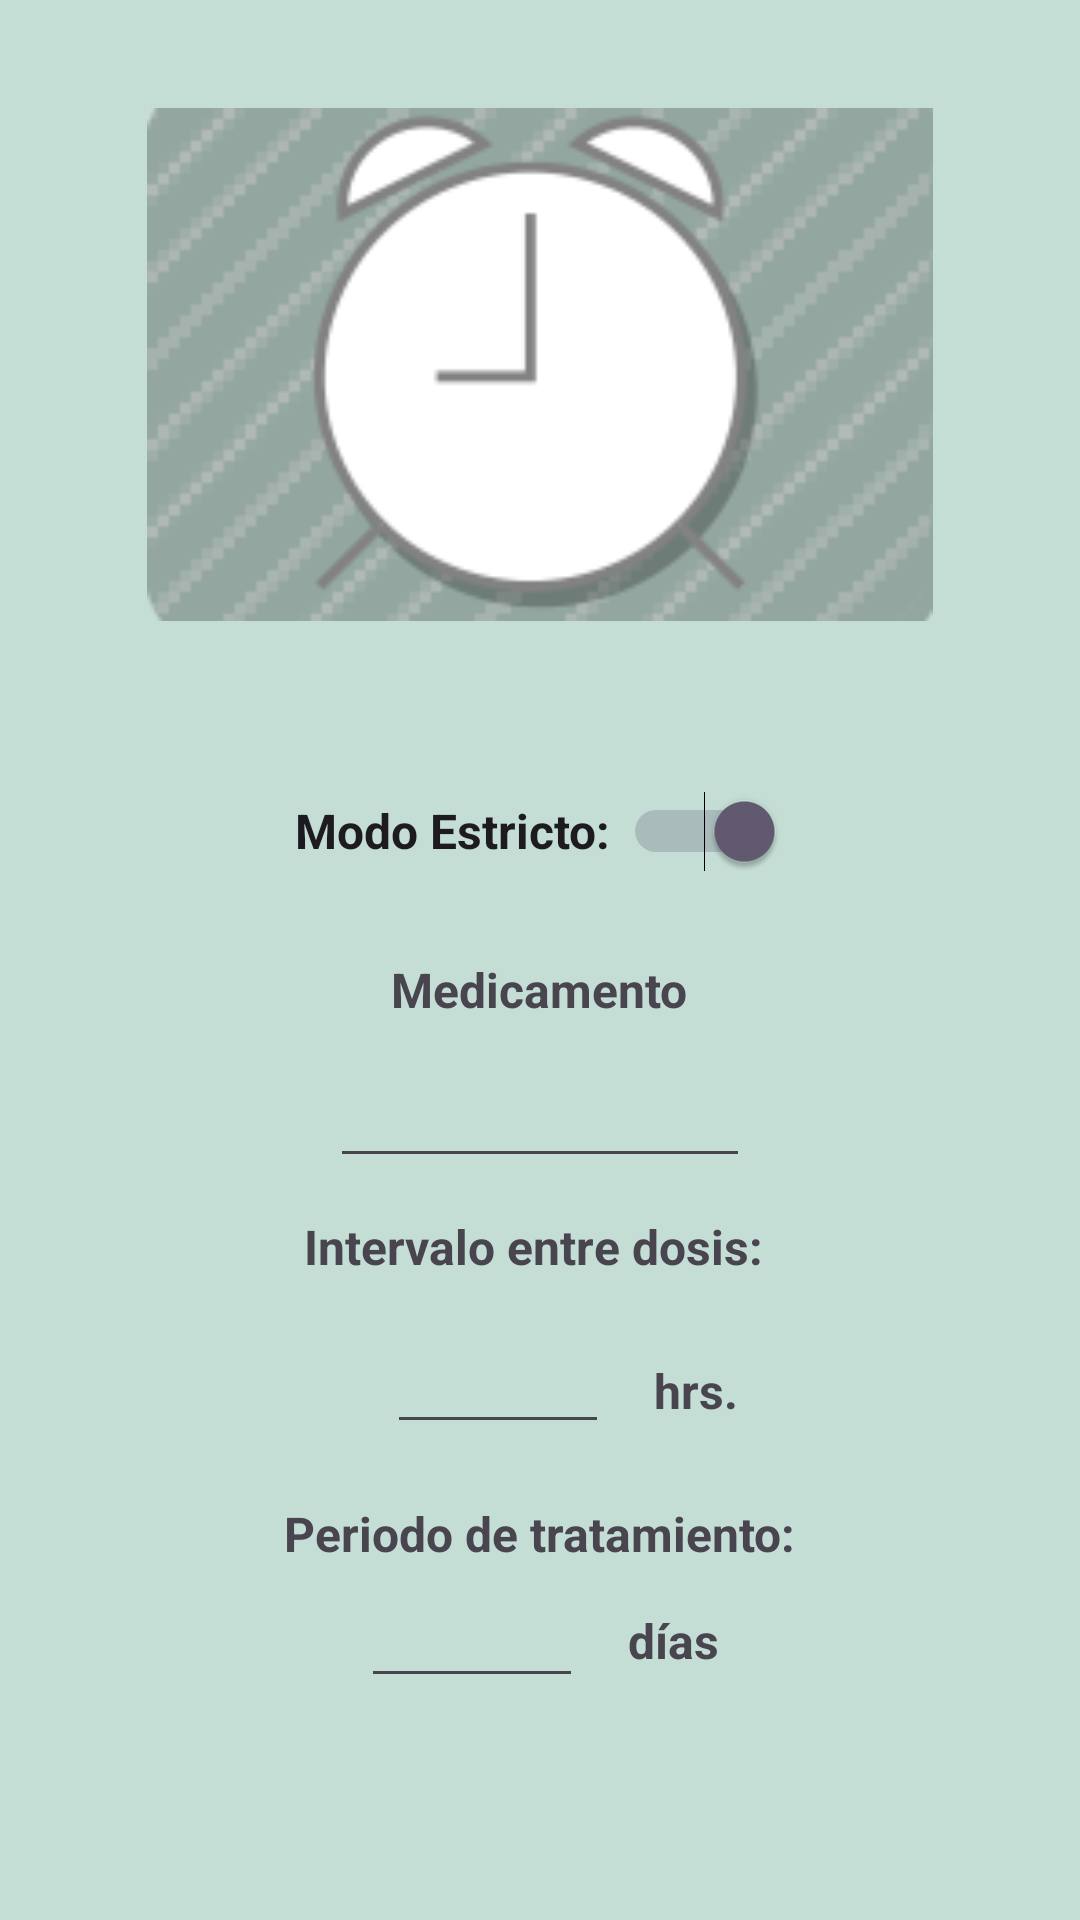

Android layout source for this screen:
<!-- AndroidManifest.xml: application theme Theme.ProyAsyst_test -->
<!-- res/layout/activity_estricto.xml -->
<?xml version="1.0" encoding="utf-8"?>
<androidx.constraintlayout.widget.ConstraintLayout xmlns:android="http://schemas.android.com/apk/res/android"
    xmlns:app="http://schemas.android.com/apk/res-auto"
    xmlns:tools="http://schemas.android.com/tools"
    android:layout_width="match_parent"
    android:layout_height="match_parent"
    android:background="@color/Verde_BG"
    tools:context=".Estricto">

    <LinearLayout
        android:layout_width="match_parent"
        android:layout_height="match_parent"
        android:gravity="clip_horizontal|center_horizontal"
        android:orientation="vertical"
        app:layout_constraintBottom_toBottomOf="parent"
        app:layout_constraintEnd_toEndOf="parent"
        app:layout_constraintHorizontal_bias="0.0"
        app:layout_constraintStart_toStartOf="parent"
        app:layout_constraintTop_toTopOf="parent"
        app:layout_constraintVertical_bias="0.0">

        <TextView
            android:id="@+id/fechaEstaticaEstricto"
            android:layout_width="match_parent"
            android:layout_height="36dp" />

        <ImageView
            android:id="@+id/imageView6"
            android:layout_width="match_parent"
            android:layout_height="171dp"
            app:srcCompat="@drawable/reloj2" />

        <Switch
            android:id="@+id/switchEstricto"
            android:layout_width="wrap_content"
            android:layout_height="wrap_content"
            android:layout_marginTop="40dp"
            android:checked="true"
            android:minHeight="60dp"
            android:text="Modo Estricto: "

            android:textSize="16sp"
            android:textStyle="bold"
            app:layout_constraintTop_toBottomOf="@+id/imageView2"
            tools:ignore="MissingConstraints" />

        <TextView
            android:id="@+id/textView13"
            android:layout_width="wrap_content"
            android:layout_height="wrap_content"
            android:layout_marginTop="12dp"
            android:text="Medicamento"
            android:textSize="16sp"
            android:textStyle="bold"
            app:layout_constraintEnd_toEndOf="parent"
            app:layout_constraintStart_toStartOf="parent"
            app:layout_constraintTop_toBottomOf="@+id/switchEstricto"
            tools:ignore="MissingConstraints" />

        <EditText
            android:id="@+id/txtMedic"
            android:layout_width="wrap_content"
            android:layout_height="wrap_content"
            android:layout_marginTop="4dp"
            android:ems="10"
            android:inputType="text"
            android:minHeight="48dp"
            android:textSize="12sp"
            app:layout_constraintEnd_toEndOf="parent"
            app:layout_constraintHorizontal_bias="0.5"
            app:layout_constraintStart_toStartOf="parent"
            app:layout_constraintTop_toBottomOf="@+id/textView13"
            tools:ignore="LabelFor,SpeakableTextPresentCheck" />

        <TextView
            android:id="@+id/textView14"
            android:layout_width="wrap_content"
            android:layout_height="wrap_content"
            android:layout_marginTop="12dp"
            android:text="Intervalo entre dosis: "
            android:textSize="16sp"
            android:textStyle="bold"
            app:layout_constraintEnd_toEndOf="parent"
            app:layout_constraintHorizontal_bias="0.5"
            app:layout_constraintStart_toStartOf="parent"
            app:layout_constraintTop_toBottomOf="@+id/txtMedic" />

        <TextView
            android:id="@+id/textView26"
            android:layout_width="match_parent"
            android:layout_height="wrap_content" />

        <LinearLayout
            android:layout_width="match_parent"
            android:layout_height="wrap_content"
            android:gravity="center_horizontal"
            android:orientation="horizontal">

            <EditText
                android:id="@+id/txtIntervaloEstricto"
                android:layout_width="74dp"
                android:layout_height="36dp"
                android:layout_marginStart="15dp"
                android:ems="10"
                android:inputType="number"
                android:textSize="12sp"
                tools:ignore="LabelFor,MissingConstraints,SpeakableTextPresentCheck,TouchTargetSizeCheck" />

            <TextView
                android:id="@+id/textView17"
                android:layout_width="wrap_content"
                android:layout_height="wrap_content"
                android:layout_marginStart="15dp"
                android:text="hrs."
                android:textSize="16sp"
                android:textStyle="bold"
                tools:ignore="MissingConstraints" />


        </LinearLayout>

        <TextView
            android:id="@+id/textView25"
            android:layout_width="match_parent"
            android:layout_height="wrap_content" />

        <TextView
            android:id="@+id/textView15"
            android:layout_width="wrap_content"
            android:layout_height="wrap_content"
            android:layout_marginBottom="8dp"
            android:text="Periodo de tratamiento:"
            android:textSize="16sp"
            android:textStyle="bold"
            app:layout_constraintBottom_toTopOf="@+id/txtIntervaloEstricto"
            app:layout_constraintEnd_toEndOf="parent"
            app:layout_constraintHorizontal_bias="0.486"
            app:layout_constraintStart_toStartOf="parent"
            tools:ignore="MissingConstraints" />

        <LinearLayout
            android:layout_width="match_parent"
            android:layout_height="wrap_content"
            android:gravity="center_horizontal"
            android:orientation="horizontal">

            <EditText
                android:id="@+id/txtPeriodoTratamientoEstricto"
                android:layout_width="74dp"
                android:layout_height="36dp"
                android:ems="10"
                android:gravity="center_horizontal"
                android:inputType="number"
                android:textSize="12sp"
                tools:ignore="LabelFor,MissingConstraints,SpeakableTextPresentCheck,TouchTargetSizeCheck" />

            <TextView
                android:id="@+id/textView21"
                android:layout_width="wrap_content"
                android:layout_height="wrap_content"
                android:layout_marginStart="15dp"
                android:layout_marginBottom="8dp"
                android:text="días"
                android:textSize="16sp"
                android:textStyle="bold"
                tools:ignore="MissingConstraints" />

        </LinearLayout>

        <TextView
            android:id="@+id/textView28"
            android:layout_width="match_parent"
            android:layout_height="95dp" />

        <LinearLayout
            android:layout_width="match_parent"
            android:layout_height="wrap_content"
            android:gravity="center_horizontal"
            android:orientation="horizontal">

            <ImageButton
                android:id="@+id/btnAñadir"
                android:layout_width="52dp"
                android:layout_height="54dp"
                android:backgroundTint="#00FFFFFF"
                android:contentDescription="TODO"
                app:srcCompat="@drawable/edit2"
                tools:ignore="MissingConstraints,SpeakableTextPresentCheck" />

            <ImageButton
                android:id="@+id/btnAtras"
                android:layout_width="52dp"
                android:layout_height="54dp"
                android:layout_marginStart="100dp"
                android:backgroundTint="#00FFFFFF"
                android:contentDescription="TODO"
                app:srcCompat="@drawable/cancelar"
                tools:ignore="MissingConstraints,SpeakableTextPresentCheck" />

        </LinearLayout>


    </LinearLayout>
</androidx.constraintlayout.widget.ConstraintLayout>
<!-- resources referenced by this layout -->
<resources>
  <color name="Verde_BG">#C4DDD5</color>
  <!-- drawable cancelar: png bitmap (drawable, 2604 bytes) -->
  <!-- drawable edit2: png bitmap (drawable, 2466 bytes) -->
  <!-- drawable reloj2: png bitmap (drawable, 9790 bytes) -->
  <style name="Theme.ProyAsyst_test" parent="Base.Theme.ProyAsyst_test" />
  <style name="Base.Theme.ProyAsyst_test" parent="Theme.Material3.DayNight.NoActionBar">
          
          
      </style>
</resources>
